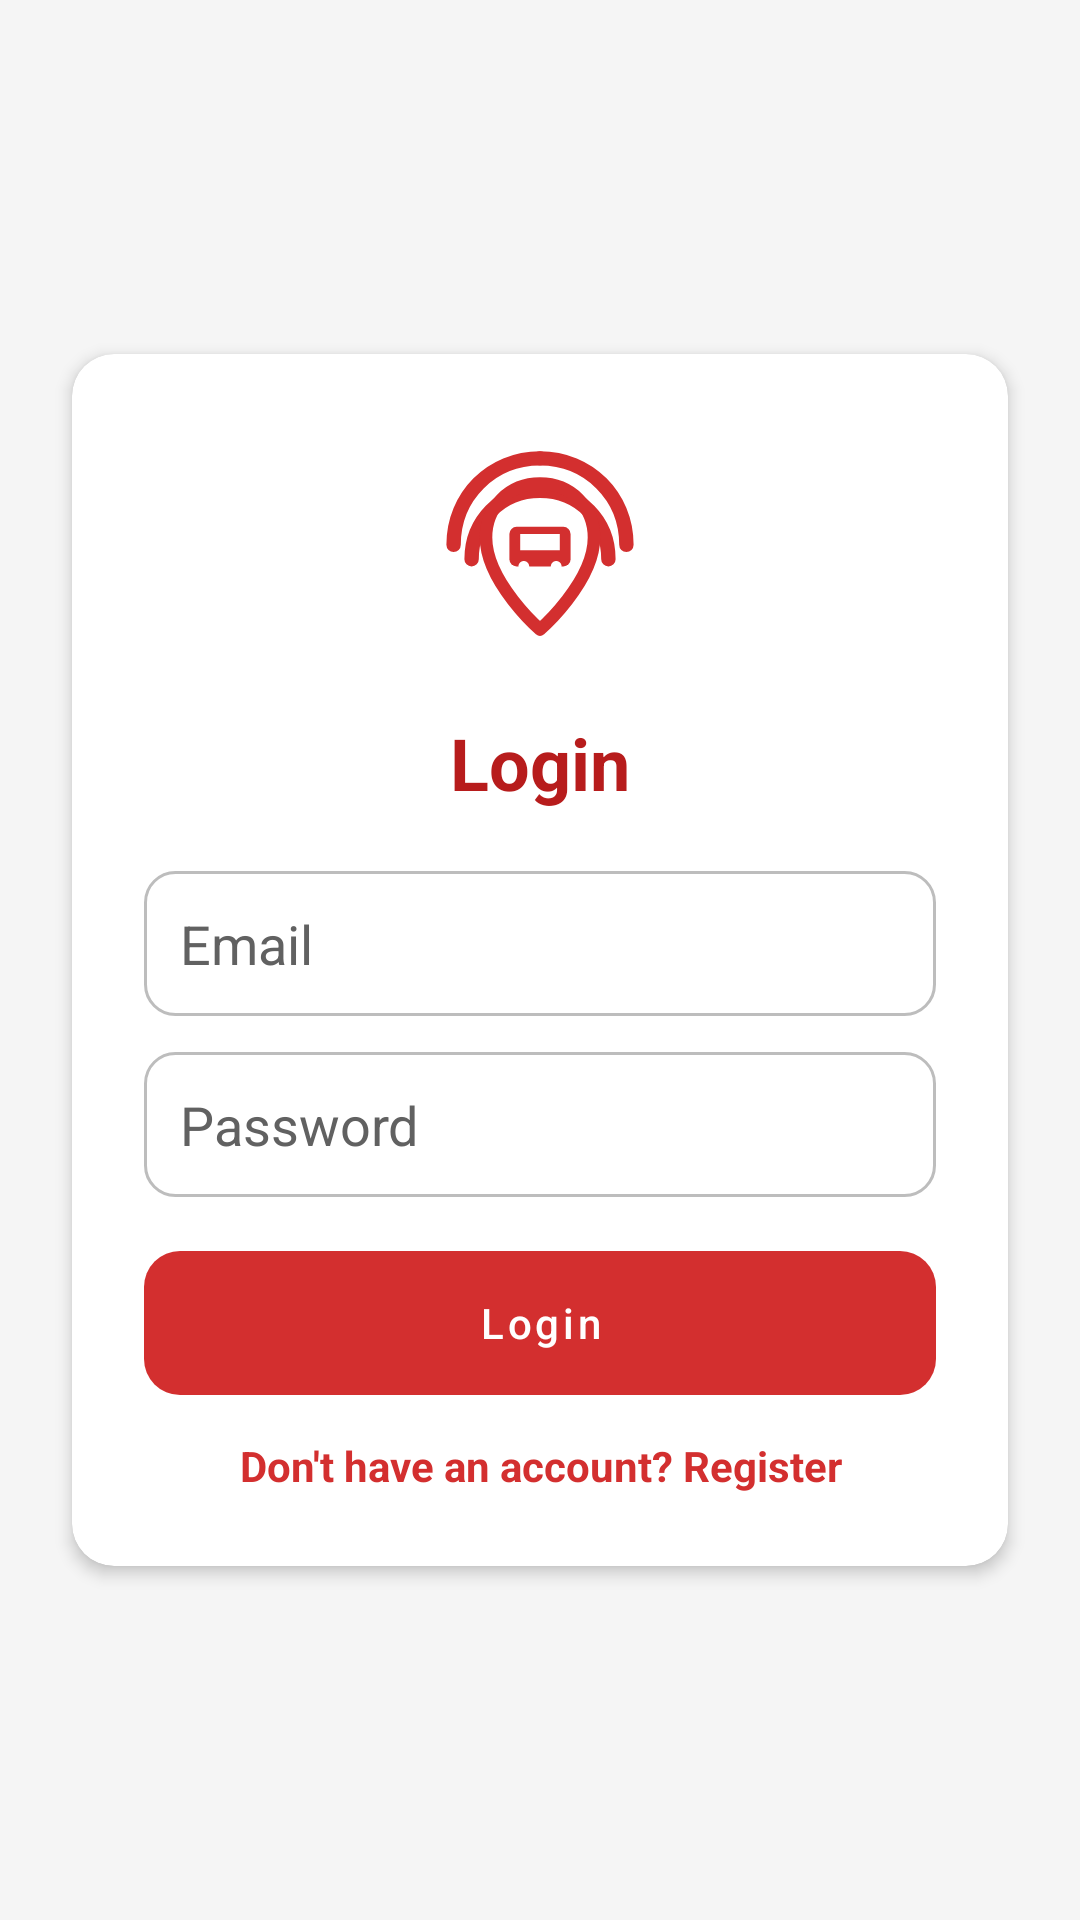

Android layout source for this screen:
<!-- AndroidManifest.xml: application theme Theme.SmartBus -->
<!-- res/layout/activity_login.xml -->
<?xml version="1.0" encoding="utf-8"?>
<androidx.constraintlayout.widget.ConstraintLayout xmlns:android="http://schemas.android.com/apk/res/android"
    xmlns:app="http://schemas.android.com/apk/res-auto"
    android:layout_width="match_parent"
    android:layout_height="match_parent"
    android:background="@color/background_off_white">

    <com.google.android.material.card.MaterialCardView
        android:id="@+id/card_login"
        android:layout_width="0dp"
        android:layout_height="wrap_content"
        android:layout_marginStart="24dp"
        android:layout_marginEnd="24dp"
        style="@style/SmartBus.Card"
        app:layout_constraintBottom_toBottomOf="parent"
        app:layout_constraintEnd_toEndOf="parent"
        app:layout_constraintStart_toStartOf="parent"
        app:layout_constraintTop_toTopOf="parent">

        <LinearLayout
            android:layout_width="match_parent"
            android:layout_height="wrap_content"
            android:orientation="vertical"
            android:padding="24dp">

            <ImageView
                android:layout_width="84dp"
                android:layout_height="84dp"
                android:layout_gravity="center_horizontal"
                android:contentDescription="@string/smartbus_logo_desc"
                android:src="@drawable/ic_smartbus_logo" />

            <TextView
                android:layout_width="match_parent"
                android:layout_height="wrap_content"
                android:layout_marginTop="12dp"
                android:gravity="center"
                android:text="@string/login_title"
                android:textColor="@color/title_dark_red"
                android:textSize="24sp"
                android:textStyle="bold" />

            <EditText
                android:id="@+id/et_login_email"
                android:layout_width="match_parent"
                android:layout_height="wrap_content"
                android:layout_marginTop="20dp"
                android:autofillHints="emailAddress"
                style="@style/SmartBus.Input"
                android:hint="@string/hint_email"
                android:inputType="textEmailAddress"
                />

            <EditText
                android:id="@+id/et_login_password"
                android:layout_width="match_parent"
                android:layout_height="wrap_content"
                android:layout_marginTop="12dp"
                android:autofillHints="password"
                style="@style/SmartBus.Input"
                android:hint="@string/hint_password"
                android:inputType="textPassword"
                />

            <Button
                android:id="@+id/btn_login"
                style="@style/SmartBus.Button.Primary"
                android:layout_width="match_parent"
                android:layout_height="wrap_content"
                android:layout_marginTop="18dp"
                android:text="@string/btn_login" />

            <TextView
                android:id="@+id/tv_go_register"
                android:layout_width="match_parent"
                android:layout_height="wrap_content"
                android:layout_marginTop="14dp"
                android:gravity="center"
                android:text="@string/go_register"
                android:textColor="@color/primary_red"
                android:textStyle="bold" />

        </LinearLayout>

    </com.google.android.material.card.MaterialCardView>

</androidx.constraintlayout.widget.ConstraintLayout>
<!-- resources referenced by this layout -->
<resources>
  <color name="background_off_white">#F5F5F5</color>
  <color name="primary_red">#D32F2F</color>
  <color name="title_dark_red">#B71C1C</color>
  <string name="btn_login">Login</string>
  <string name="go_register">Don\'t have an account? Register</string>
  <string name="hint_email">Email</string>
  <string name="hint_password">Password</string>
  <string name="login_title">Login</string>
  <string name="smartbus_logo_desc">SmartBus logo</string>
  <style name="SmartBus.Button.Primary" parent="Widget.MaterialComponents.Button">
          <item name="android:background">@drawable/bg_primary_button</item>
          <item name="android:textColor">@color/accent_white</item>
          <item name="android:textAllCaps">false</item>
          <item name="android:stateListAnimator">@animator/button_press_scale</item>
          <item name="android:minHeight">48dp</item>
      </style>
  <style name="SmartBus.Card" parent="Widget.MaterialComponents.CardView">
          <item name="cardBackgroundColor">@color/accent_white</item>
          <item name="cardCornerRadius">14dp</item>
          <item name="cardElevation">3dp</item>
      </style>
  <style name="SmartBus.Input" parent="Widget.AppCompat.EditText">
          <item name="android:background">@drawable/bg_input_field</item>
          <item name="android:padding">12dp</item>
          <item name="android:textColor">@color/text_primary</item>
          <item name="android:textColorHint">@color/text_secondary</item>
      </style>
  <style name="Theme.SmartBus" parent="Base.Theme.SmartBus" />
  <color name="accent_white">#FFFFFF</color>
  <!-- drawable bg_primary_button (drawable) -->
  <?xml version="1.0" encoding="utf-8"?>
  <selector xmlns:android="http://schemas.android.com/apk/res/android">
      <item android:state_pressed="true">
          <shape android:shape="rectangle">
              <solid android:color="@color/primary_dark_red" />
              <corners android:radius="12dp" />
          </shape>
      </item>
      <item>
          <shape android:shape="rectangle">
              <solid android:color="@color/primary_red" />
              <corners android:radius="12dp" />
          </shape>
      </item>
  </selector>
  <!-- drawable bg_input_field (drawable) -->
  <?xml version="1.0" encoding="utf-8"?>
  <selector xmlns:android="http://schemas.android.com/apk/res/android">
      <item android:state_focused="true">
          <shape android:shape="rectangle">
              <solid android:color="@color/accent_white" />
              <stroke
                  android:width="2dp"
                  android:color="@color/primary_red" />
              <corners android:radius="10dp" />
          </shape>
      </item>
      <item>
          <shape android:shape="rectangle">
              <solid android:color="@color/accent_white" />
              <stroke
                  android:width="1dp"
                  android:color="@color/input_stroke_default" />
              <corners android:radius="10dp" />
          </shape>
      </item>
  </selector>
  <color name="text_primary">#212121</color>
  <color name="text_secondary">#616161</color>
  <style name="Base.Theme.SmartBus" parent="Theme.MaterialComponents.DayNight.NoActionBar">
          <item name="colorPrimary">@color/primary_red</item>
          <item name="colorPrimaryVariant">@color/primary_dark_red</item>
          <item name="colorOnPrimary">@color/accent_white</item>
          <item name="colorSecondary">@color/accent_white</item>
          <item name="colorOnSecondary">@color/primary_dark_red</item>
          <item name="android:colorBackground">@color/background_off_white</item>
          <item name="colorSurface">@color/accent_white</item>
          <item name="colorOnSurface">@color/text_primary</item>
          <item name="android:statusBarColor">@color/primary_dark_red</item>
          <item name="android:navigationBarColor">@color/accent_white</item>
      </style>
  <color name="primary_dark_red">#B71C1C</color>
  <color name="input_stroke_default">#BDBDBD</color>
</resources>
